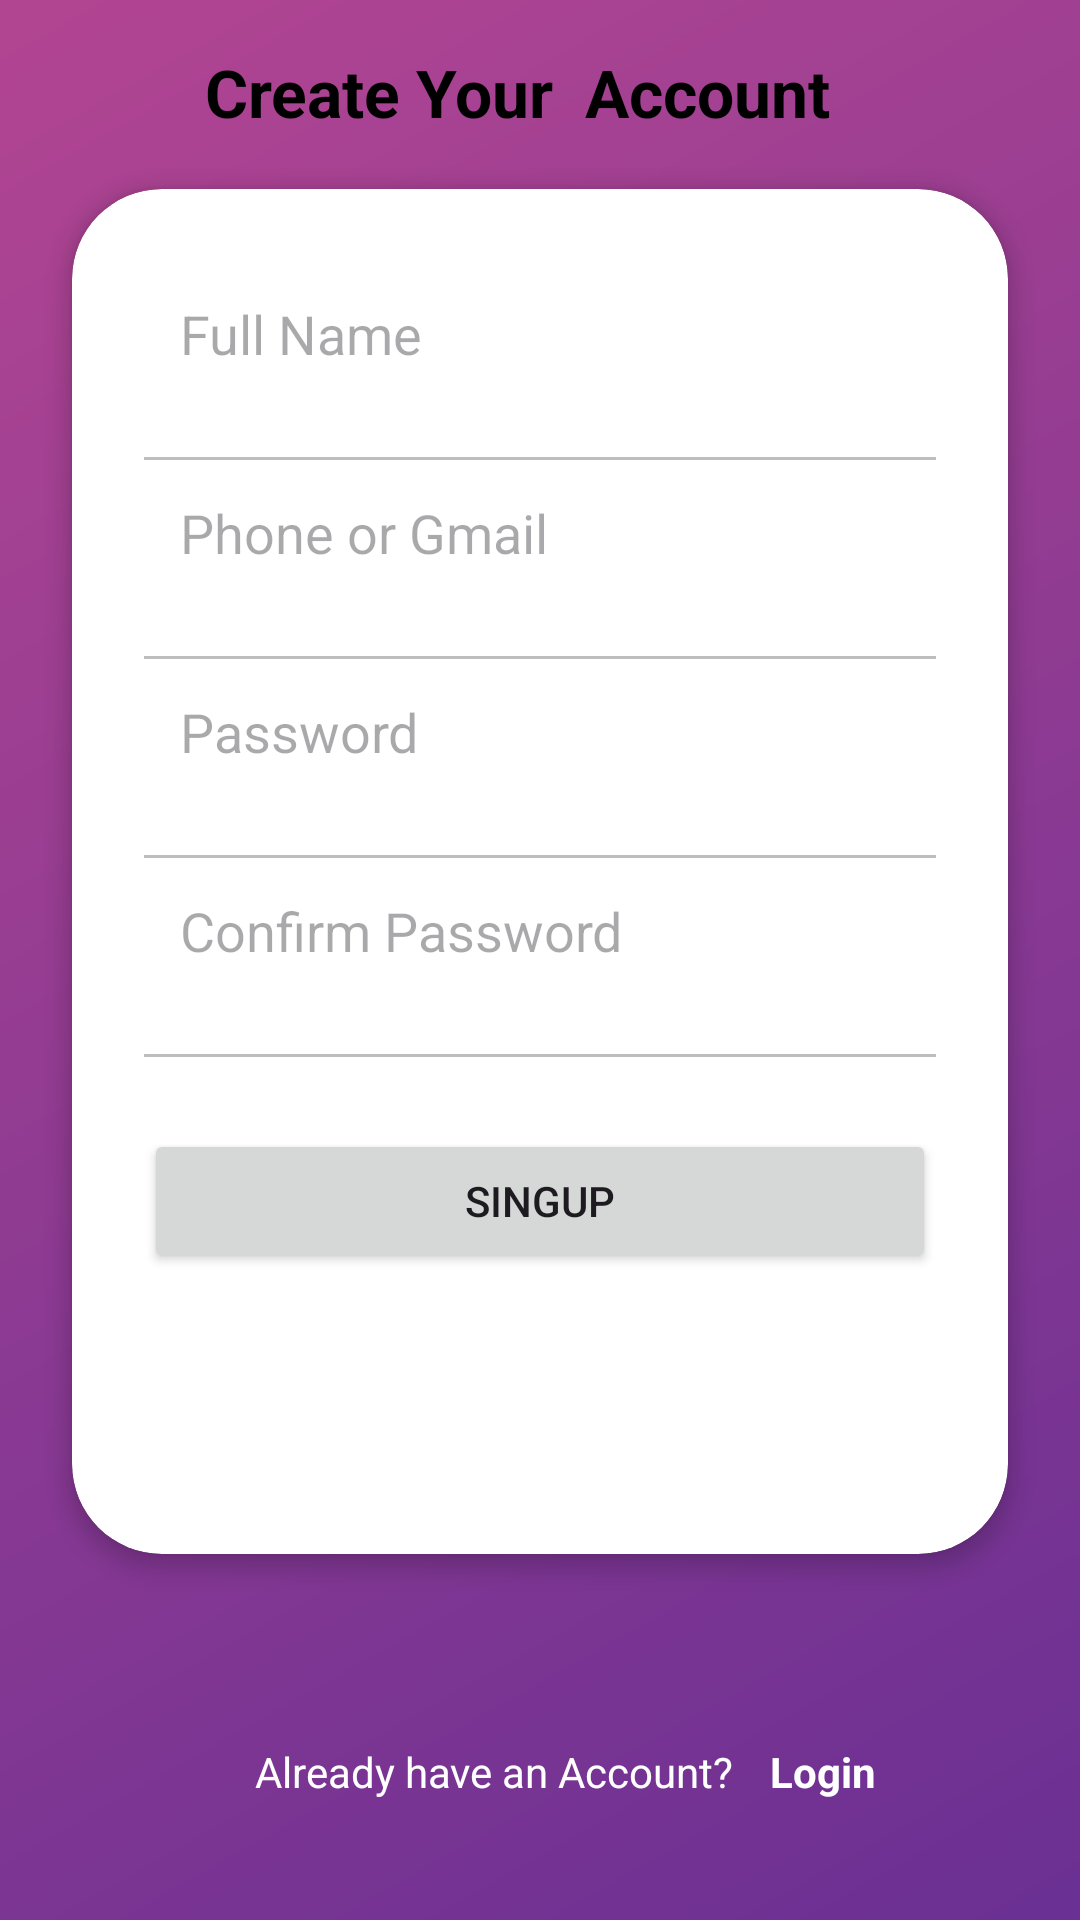

Here is an Android app screen rendered from its layout file. Give the layout XML and the strings, colors and styles it references.
<!-- AndroidManifest.xml: application theme Theme.WORKSPACE_BOOKING_APP -->
<!-- res/layout/activity_register2.xml -->
<?xml version="1.0" encoding="utf-8"?>
<androidx.constraintlayout.widget.ConstraintLayout
    xmlns:android="http://schemas.android.com/apk/res/android"
    xmlns:app="http://schemas.android.com/apk/res-auto"
    xmlns:tools="http://schemas.android.com/tools"
    android:layout_width="match_parent"
    android:layout_height="match_parent"
    android:background="@drawable/bg_gradient">

    
    <androidx.cardview.widget.CardView
        android:id="@+id/cardForm"
        android:layout_width="0dp"
        android:layout_height="wrap_content"
        android:layout_margin="24dp"
        app:cardCornerRadius="30dp"
        app:cardElevation="4dp"
        app:cardBackgroundColor="@android:color/white"
        app:layout_constraintTop_toTopOf="parent"
        app:layout_constraintBottom_toTopOf="@+id/textSignInPrompt"
        app:layout_constraintStart_toStartOf="parent"
        app:layout_constraintEnd_toEndOf="parent">

        <LinearLayout
            android:layout_width="match_parent"
            android:layout_height="455dp"
            android:orientation="vertical"
            android:padding="24dp">

            <EditText
                android:id="@+id/etFullName"
                android:layout_width="match_parent"
                android:layout_height="wrap_content"
                android:background="@null"
                android:backgroundTint="@color/design_default_color_primary"
                android:drawableEnd="@drawable/ic_check"
                android:hint="Full Name"
                android:inputType="textPersonName"
                android:padding="12dp"
                android:layout_marginBottom="17dp"/>

            <View
                android:layout_width="match_parent"
                android:layout_height="1dp"
                android:background="#BDBDBD" />

            <EditText
                android:id="@+id/etEmail"
                android:layout_width="match_parent"
                android:layout_height="wrap_content"
                android:background="@null"
                android:drawableEnd="@drawable/ic_check"
                android:hint="Phone or Gmail"
                android:inputType="textEmailAddress"
                android:padding="12dp"
                android:layout_marginBottom="17dp"/>

            <View
                android:layout_width="match_parent"
                android:layout_height="1dp"
                android:background="#BDBDBD" />

            <EditText
                android:id="@+id/etPassword"
                android:layout_width="match_parent"
                android:layout_height="wrap_content"
                android:background="@null"
                android:drawableEnd="@drawable/ic_eye"
                android:hint="Password"
                android:inputType="textPassword"
                android:padding="12dp"
                android:layout_marginBottom="17dp"/>

            <View
                android:layout_width="match_parent"
                android:layout_height="1dp"
                android:background="#BDBDBD" />

            <EditText
                android:id="@+id/etConfirmPassword"
                android:layout_width="match_parent"
                android:layout_height="wrap_content"
                android:background="@null"
                android:drawableEnd="@drawable/ic_eye"
                android:hint="Confirm Password"
                android:inputType="textPassword"
                android:padding="12dp"
                android:layout_marginBottom="17dp"/>

            <View
                android:layout_width="match_parent"
                android:layout_height="1dp"
                android:background="#BDBDBD" />

            <Button
                android:id="@+id/singup"
                android:layout_width="match_parent"
                android:layout_height="wrap_content"
                android:layout_marginTop="24dp"
                android:text="Singup" />

        </LinearLayout>
    </androidx.cardview.widget.CardView>

    

    <TextView
        android:id="@+id/textSignInPrompt"
        android:layout_width="wrap_content"
        android:layout_height="wrap_content"
        android:layout_marginBottom="40dp"
        android:text="Already have an Account?"
        android:textColor="@android:color/white"
        android:textSize="14sp"
        app:layout_constraintBottom_toBottomOf="parent"
        app:layout_constraintEnd_toEndOf="parent"
        app:layout_constraintHorizontal_bias="0.424"
        app:layout_constraintStart_toStartOf="parent" />

    <TextView
        android:id="@+id/btnLogin"
        android:layout_width="wrap_content"
        android:layout_height="wrap_content"
        android:layout_marginStart="12dp"
        android:layout_marginBottom="8dp"
        android:text="Login"
        android:textColor="@android:color/white"
        android:textSize="14sp"
        android:textStyle="bold"
        app:layout_constraintBaseline_toBaselineOf="@id/textSignInPrompt"
        app:layout_constraintBottom_toBottomOf="@id/textSignInPrompt"
        app:layout_constraintStart_toEndOf="@id/textSignInPrompt" />

    <TextView
        android:layout_width="321dp"
        android:layout_height="70dp"
        android:layout_marginStart="51dp"
        android:layout_marginTop="40dp"
        android:layout_marginEnd="39dp"
        android:layout_marginBottom="1dp"
        android:paddingBottom="24dp"
        android:text="        Create Your  Account"
        android:textColor="#000000"
        android:textSize="22sp"
        android:textStyle="bold"
        app:layout_constraintBottom_toTopOf="@+id/cardForm"
        app:layout_constraintEnd_toEndOf="parent"
        app:layout_constraintStart_toStartOf="parent"
        app:layout_constraintTop_toTopOf="parent" />
</androidx.constraintlayout.widget.ConstraintLayout>
<!-- resources referenced by this layout -->
<resources>
  <!-- drawable bg_gradient (drawable) -->
  <?xml version="1.0" encoding="utf-8"?>
  <shape xmlns:android="http://schemas.android.com/apk/res/android"
      android:shape="rectangle">
  
      
      <gradient
          android:startColor="#B24592"
          android:endColor="#6A3093"
          android:angle="315"
          android:type="linear"
          android:useLevel="false" />
  </shape>
  <style name="Theme.WORKSPACE_BOOKING_APP" parent="Base.Theme.WORKSPACE_BOOKING_APP" />
  <style name="Base.Theme.WORKSPACE_BOOKING_APP" parent="Theme.Material3.DayNight.NoActionBar">
          
          
      </style>
</resources>
